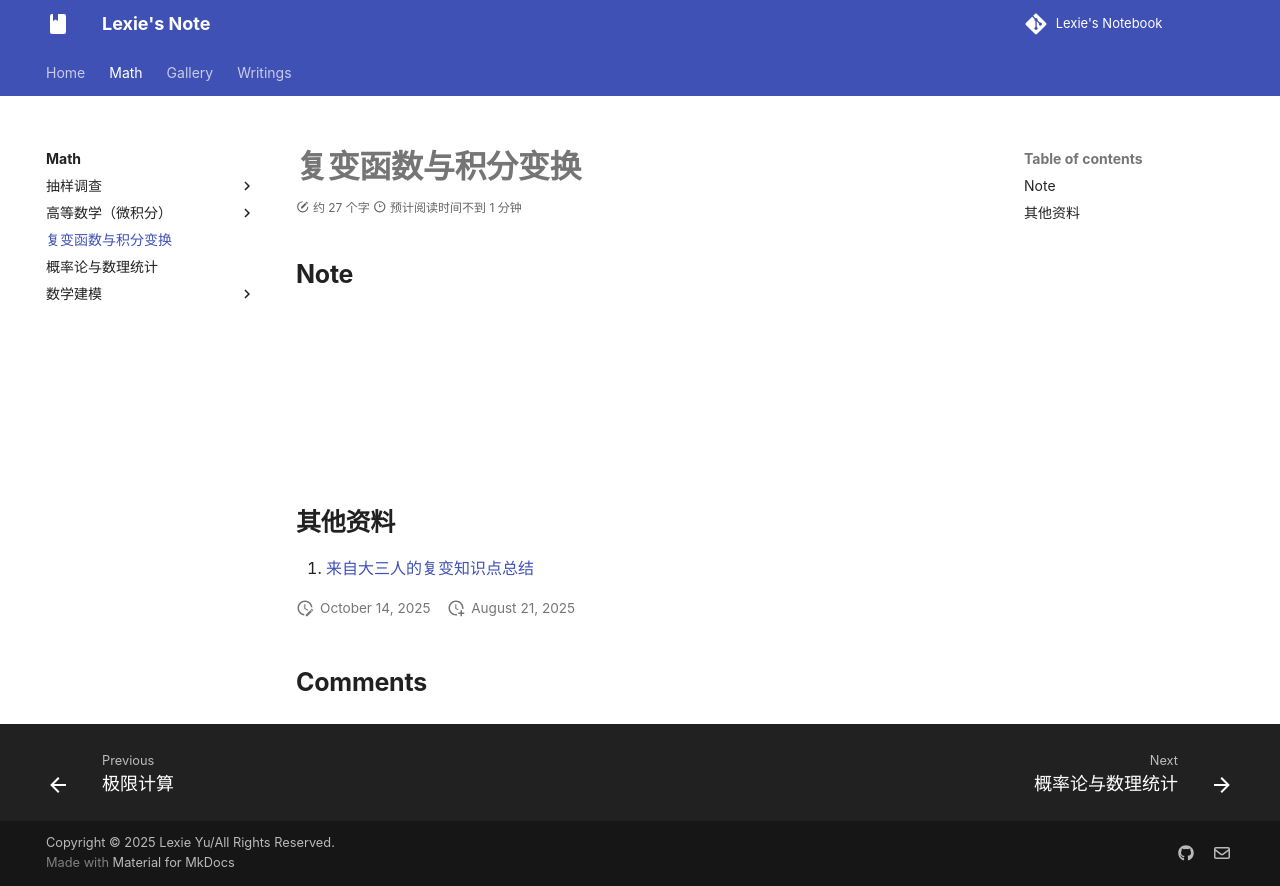

repository: lexie-423/notebook-by-zizi · page: Math/complex/index.html · generator: mkdocs

# 复变函数与积分变换

## Note

<object data="NoteBySlowist.pdf" type="application/pdf" width="100%" height="800">
    <embed src="NoteBySlowist.pdf" type="application/pdf" />
</object>

## 其他资料

1. [来自大三人的复变知识点总结](https://www.cc98.org/topic/6031251)
